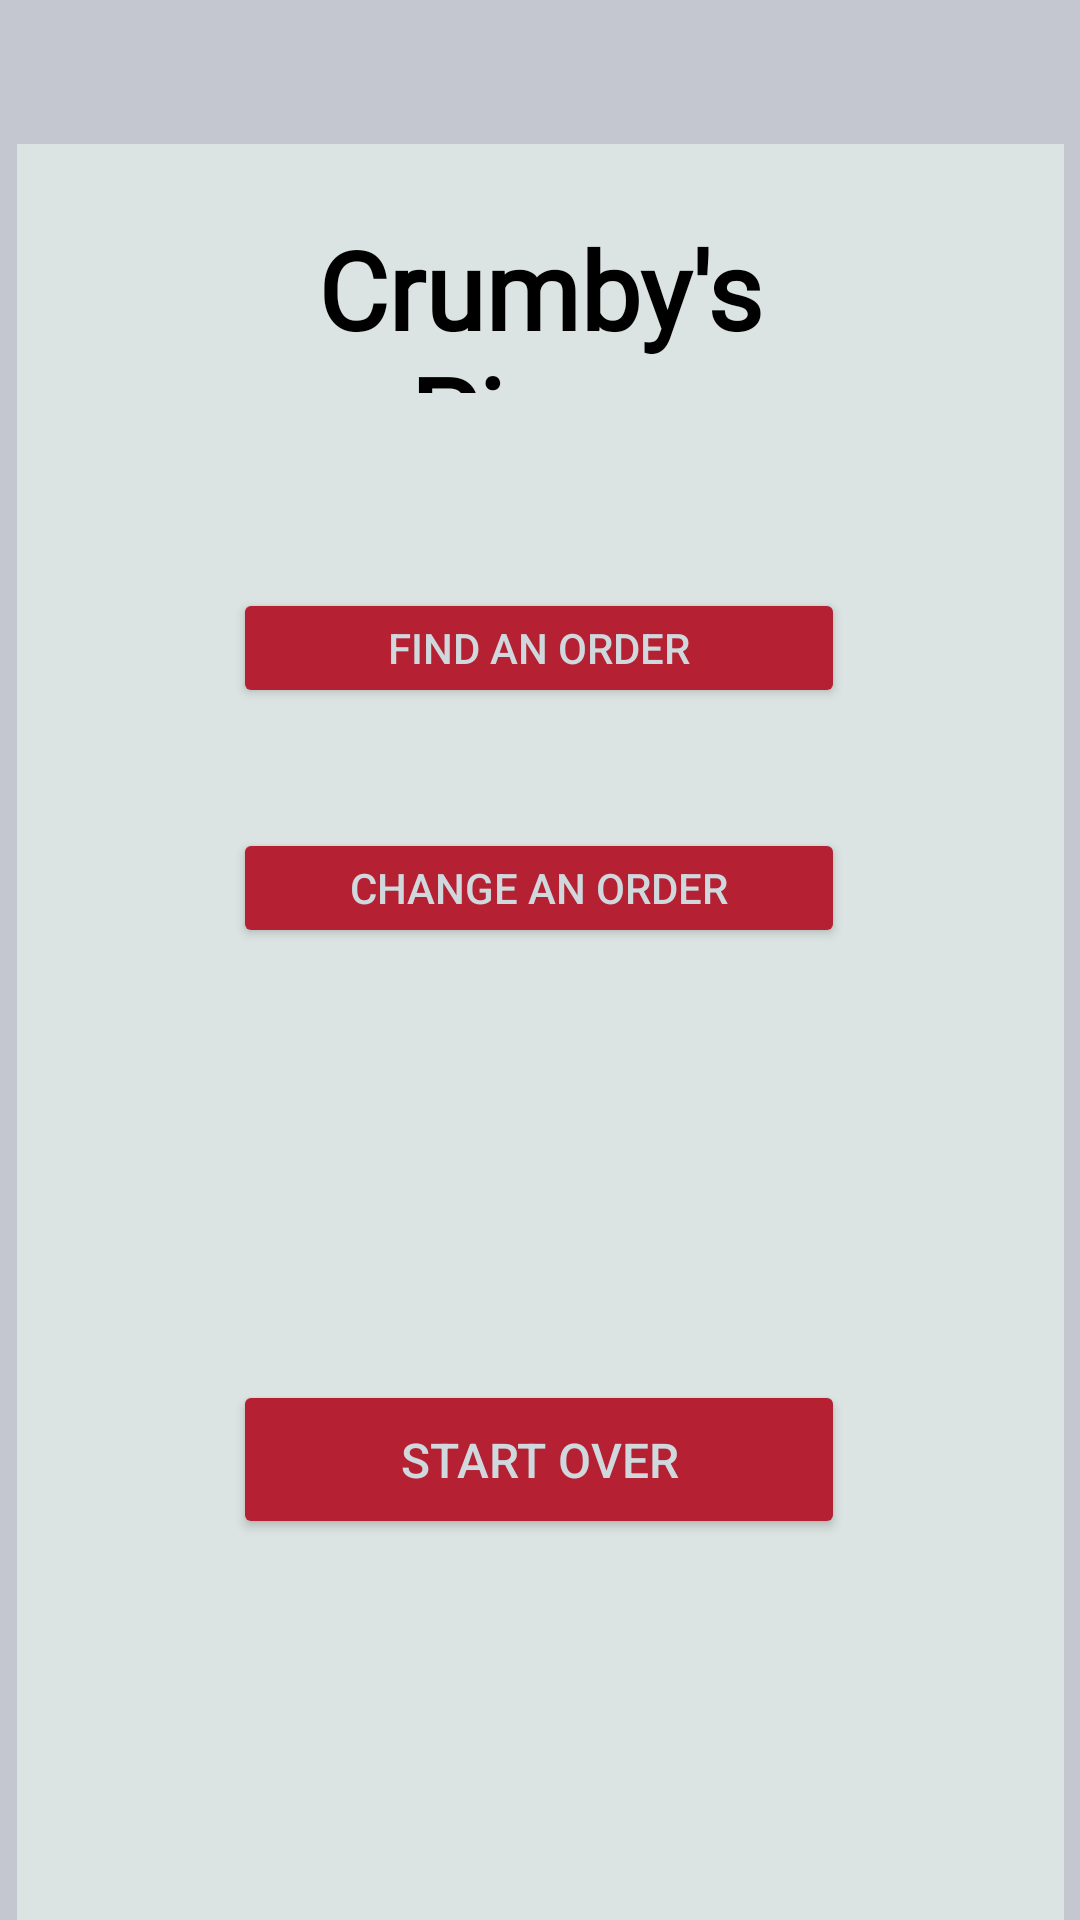

Produce the Android XML layout that renders to this screen, including the resource entries it uses.
<!-- AndroidManifest.xml: application theme Theme.Crumby -->
<!-- res/layout/activity_dash_board.xml -->
<?xml version="1.0" encoding="utf-8"?>
<androidx.constraintlayout.widget.ConstraintLayout xmlns:android="http://schemas.android.com/apk/res/android"
    xmlns:app="http://schemas.android.com/apk/res-auto"
    xmlns:tools="http://schemas.android.com/tools"
    android:layout_width="match_parent"
    android:layout_height="match_parent"
    android:background="#C4C7CF"
    tools:context=".DashBoard">

    <View
        android:id="@+id/mainView4"
        android:layout_width="349dp"
        android:layout_height="599dp"
        android:layout_marginTop="48dp"
        android:background="#DBE4E2"
        android:clickable="false"
        android:paddingHorizontal="5dp"
        android:paddingVertical="5dp"
        app:layout_constraintEnd_toEndOf="parent"
        app:layout_constraintStart_toStartOf="parent"
        app:layout_constraintTop_toTopOf="parent" />

    <Button
        android:id="@+id/btn_changeOrder"
        android:layout_width="204dp"
        android:layout_height="40dp"
        android:layout_marginTop="276dp"
        android:backgroundTint="#B52032"
        android:gravity="center"
        android:insetTop="4dp"
        android:insetBottom="4dp"
        android:text="Change an Order"
        android:textColor="#CFD8DC"
        android:textSize="14sp"
        app:iconPadding="6dp"
        app:layout_constraintEnd_toEndOf="parent"
        app:layout_constraintHorizontal_bias="0.497"
        app:layout_constraintStart_toStartOf="parent"
        app:layout_constraintTop_toTopOf="parent"
        tools:ignore="TouchTargetSizeCheck,TextContrastCheck" />

    <Button
        android:id="@+id/btn_findOrder"
        android:layout_width="204dp"
        android:layout_height="40dp"
        android:layout_marginTop="196dp"
        android:backgroundTint="#B52032"
        android:gravity="center"
        android:insetTop="4dp"
        android:insetBottom="4dp"
        android:text="Find an Order"
        android:textColor="#CFD8DC"
        android:textSize="14sp"
        app:iconPadding="6dp"
        app:layout_constraintEnd_toEndOf="parent"
        app:layout_constraintHorizontal_bias="0.497"
        app:layout_constraintStart_toStartOf="parent"
        app:layout_constraintTop_toTopOf="parent"
        tools:ignore="TouchTargetSizeCheck,TextContrastCheck" />

    <TextView
        android:id="@+id/brand3"
        android:layout_width="216dp"
        android:layout_height="59dp"
        android:layout_marginTop="72dp"
        android:fontFamily="@font/great_vibes"
        android:gravity="center"
        android:shadowColor="#A9000000"
        android:text="Crumby's Pizza"
        android:textAlignment="center"
        android:textColor="#000000"
        android:textSize="36sp"
        android:textStyle="bold"
        android:visibility="visible"
        app:layout_constraintEnd_toEndOf="parent"
        app:layout_constraintHorizontal_bias="0.5"
        app:layout_constraintStart_toStartOf="parent"
        app:layout_constraintTop_toTopOf="parent"
        tools:text="Crumby's Pizza" />

    <Button
        android:id="@+id/btn_startOver"
        android:layout_width="204dp"
        android:layout_height="53dp"
        android:layout_marginTop="460dp"
        android:backgroundTint="#B52032"
        android:gravity="center"
        android:insetTop="4dp"
        android:insetBottom="4dp"
        android:text="Start Over"
        android:textColor="#CFD8DC"
        android:textSize="16sp"
        app:iconPadding="6dp"
        app:layout_constraintEnd_toEndOf="parent"
        app:layout_constraintHorizontal_bias="0.497"
        app:layout_constraintStart_toStartOf="parent"
        app:layout_constraintTop_toTopOf="parent"
        tools:ignore="TouchTargetSizeCheck,TextContrastCheck" />

</androidx.constraintlayout.widget.ConstraintLayout>
<!-- resources referenced by this layout -->
<resources>
  <style name="Theme.Crumby" parent="Theme.MaterialComponents.DayNight.NoActionBar">
          
          <item name="colorPrimary">@color/purple_500</item>
          <item name="colorPrimaryVariant">@color/purple_700</item>
          <item name="colorOnPrimary">@color/white</item>
          
          <item name="colorSecondary">@color/teal_200</item>
          <item name="colorSecondaryVariant">@color/teal_700</item>
          <item name="colorOnSecondary">@color/black</item>
          
          <item name="android:statusBarColor" tools:targetApi="l">?attr/colorPrimaryVariant</item>
          
      </style>
  <color name="purple_500">#FF6200EE</color>
  <color name="purple_700">#FF3700B3</color>
  <color name="white">#FFFFFFFF</color>
  <color name="teal_200">#FF03DAC5</color>
  <color name="teal_700">#FF018786</color>
  <color name="black">#FF000000</color>
</resources>
